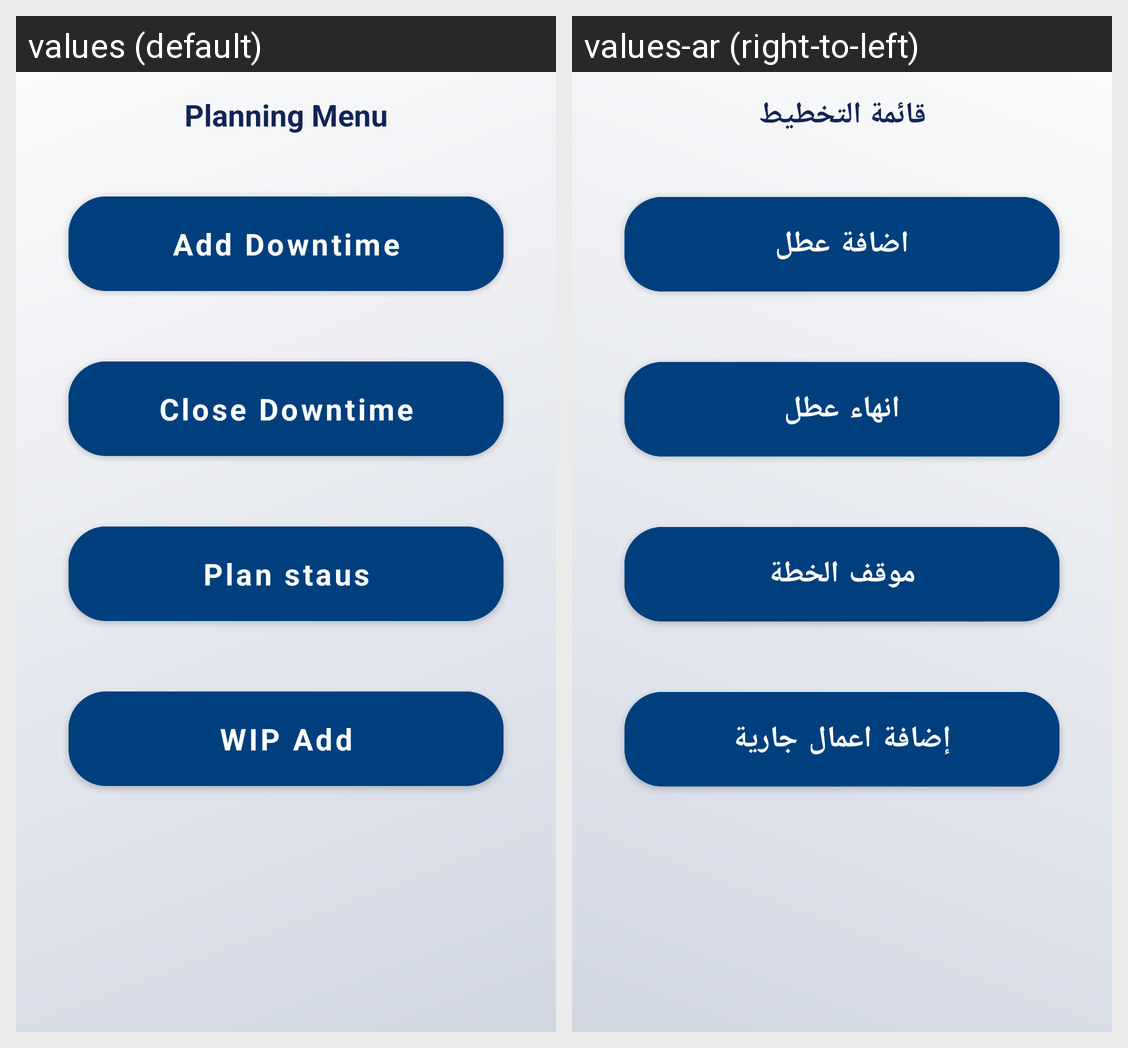

Here is an Android app screen in its default locale and in the app's own translations. Write out the translated-string differences for the strings that appear on this screen.
Android screen res/layout/fragment_planning_menu.xml rendered under 2 locales, left to right: values (default), values-ar (right-to-left). Device: Nexus 5 (rendered at 1080×1920; each locale shown at half size, 540×960, under a caption strip naming it); theme MainTheme.
Strings drawn on this screen, with the default value and each locale's value (text and hints the layout hard-codes, and strings that could not be matched under every locale, appear in the picture but are not listed):

planning_menu
  values: Planning Menu
  values-ar: قائمة التخطيط

add_downtime
  values: Add Downtime
  values-ar: اضافة عطل

close_downtime
  values: Close Downtime
  values-ar: انهاء عطل

plan_staus
  values: Plan staus
  values-ar: موقف الخطة

wip_add
  values: WIP Add
  values-ar: إضافة اعمال جارية
